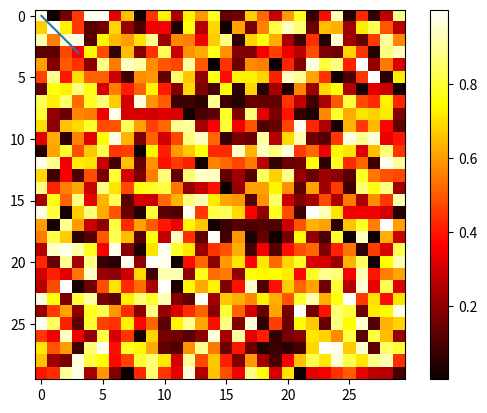

Write Python code to recreate this figure.
import numpy as np
a = np.array([1,2,3])
print ("Dimension number is ", a.ndim)
print(a.shape)
print(a.__len__())
print(len(a))

b = np.array([[0, 1, 2], [3, 4, 5]])
print(b.ndim)
print(b.shape)
print(len(b))
print(b.__len__())

a = np.arange(10)
print(a)

c = np.linspace(0, 1, 6)
print(c)

d = np.linspace(0, 1, 5, endpoint = False)
print (d)

a = np.ones((3,3))
print(a)

b = np.zeros((2,2))
print(b)
c = np.eye(3)
print(c)

d = np.diag(np.array([1,2,3,4]))
print(d)

a = np.random.rand(4)
print (a)

b = np.random.randn(4)
print(b)

c = np.empty((2,2))
print(c)

a = np.array([1,2,3])
print(a.dtype)

b = np.array([1., 2.])
print(b.dtype)

c = np.array([1,2,3], dtype=float)

a = np.ones((1,1))
print(a.dtype)

b = np.array([True, False])
print(b.dtype)

c = np.array(["ab", "cde"])
print(c.dtype)

d = np.array(['ab', 'cde'])
print(d.dtype)

import matplotlib.pyplot as plt

x = np.linspace(0,3,20)
y = np.linspace(0,3,20)
plt.plot(x,y)
plt.show()

image = np.random.rand(30,30)
plt.imshow(image, cmap=plt.cm.hot)
plt.colorbar()
plt.show()


